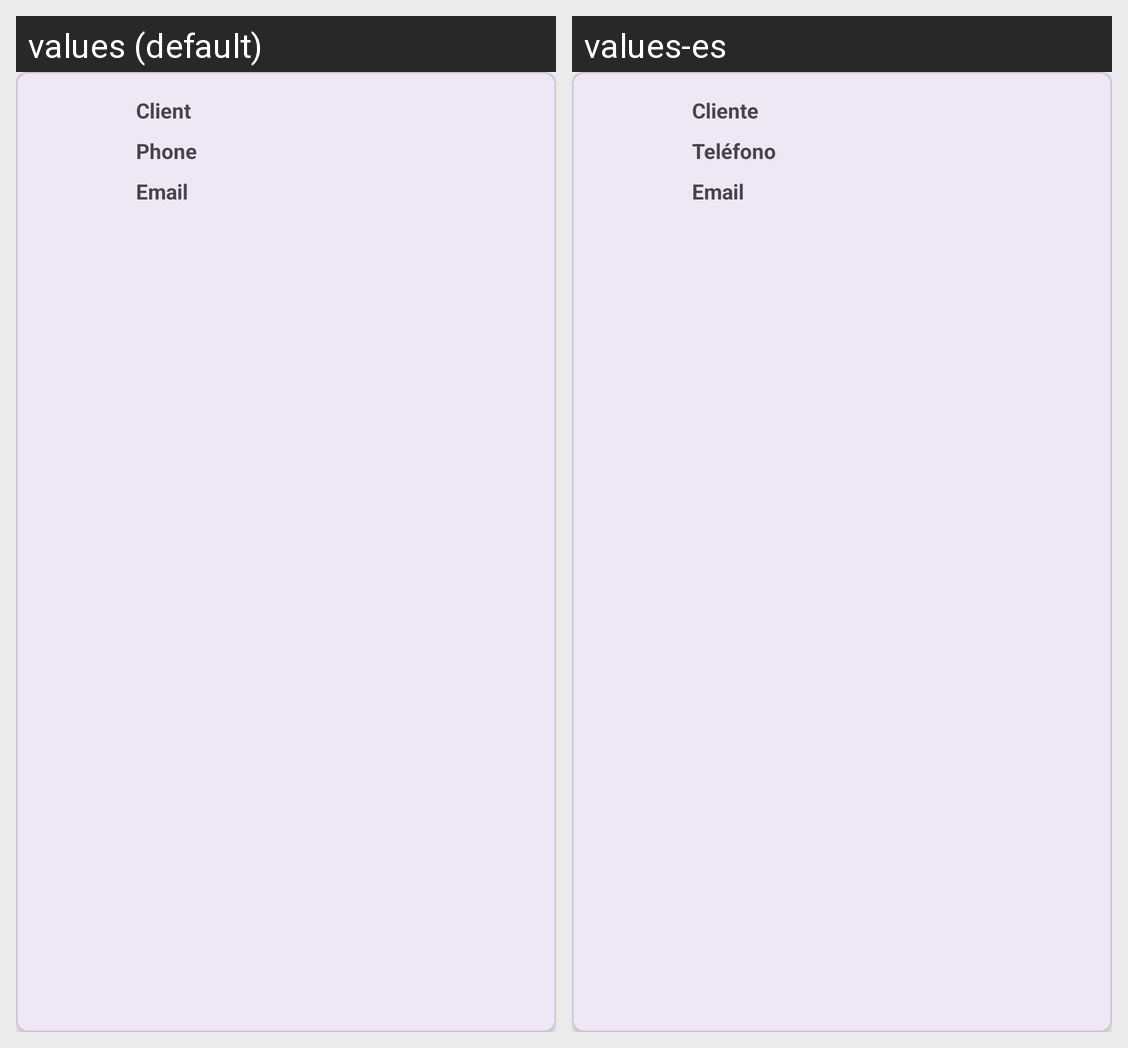

This grid shows one Android layout under two languages. Give, for every string resource on the screen, its name, the default text and each shown locale's text.
Android screen res/layout/client_item.xml rendered under 2 locales, left to right: values (default), values-es. Device: Nexus 5 (rendered at 1080×1920; each locale shown at half size, 540×960, under a caption strip naming it); theme Theme.FixLab.
Strings drawn on this screen, with the default value and each locale's value (text and hints the layout hard-codes, and strings that could not be matched under every locale, appear in the picture but are not listed):

client_name
  values: Client
  values-es: Cliente

phone
  values: Phone
  values-es: Teléfono

email
  values: Email
  values-es: Email
